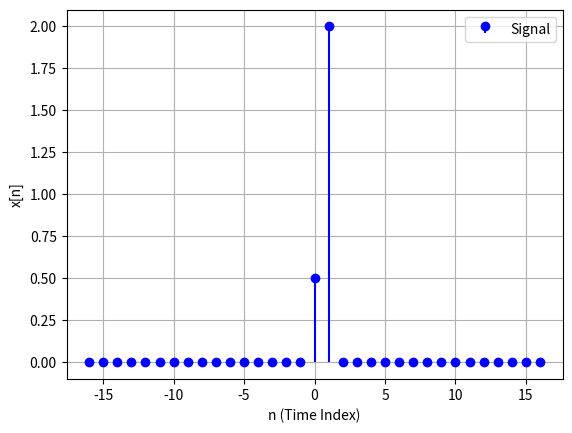
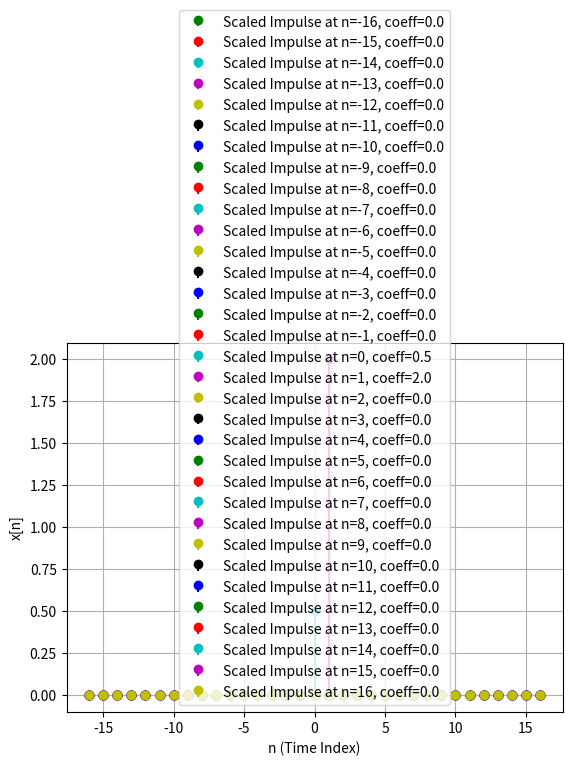

Here is the Python script that generated these plots, in order: (Note: this script raises an exception after producing the figures.)
import numpy as np
import matplotlib.pyplot as plt
import itertools

class DiscreteSignal:
    color_cycle = itertools.cycle(['b', 'g', 'r', 'c', 'm', 'y', 'k'])
    def __init__(self, INF):
        self.INF = INF
        self.values = np.zeros(2 * INF + 1)
    def set_value_at_time(self, time, value):
       self.values[time + self.INF] = value    
    
    def get_value_at_time(self, time):
       return self.values[time + self.INF] 
    def shift_signal(self, shift):
        if abs(shift) > self.INF*2+1:
            self.values = np.zeros(2*self.INF+1)
            return
        if shift > 0:
            self.values = np.concatenate((np.zeros(shift), self.values[0:2*self.INF+1-shift]))
        elif shift < 0:
            self.values = np.concatenate((self.values[-shift:], np.zeros(-shift)))
    
    def add(self,other):
        signal2=DiscreteSignal(self.INF)
        signal2.values=self.values+other.values
        return signal2
    def multiply(self,other):
        signal2=DiscreteSignal(self.INF)
        signal2.values=self.values*other.values
        return signal2  
    def multiply_const_factor(self, scaler):
        signal2=DiscreteSignal(self.INF)
        signal2.values=self.values*scaler
        return signal2
    def plot(self, label='Signal'):
        time_points = np.arange(-self.INF, self.INF + 1, 1)
        color = next(DiscreteSignal.color_cycle)
        plt.stem(time_points, self.values, basefmt=" ", label=label, linefmt=color, markerfmt=color+'o')
        plt.xlabel('n (Time Index)')
        plt.ylabel('x[n]')
        plt.legend()
        plt.grid(True)
        # plt.show()
        # plt.figure()
        
    
        


class LTI_Discrete:
    def __init__(self, impulse_response):
        self.impulse_response = impulse_response
    
    def linear_combination_of_impulses(self,input_signal):
        decomposed=[]
        for i in range(-self.impulse_response.INF,self.impulse_response.INF+1):
            coefficient=input_signal.get_value_at_time(i)
            
            #kebol banailam shifted impulse jekhane shob values 0 shurute
            shiftedImpulse=DiscreteSignal(self.impulse_response.INF)
                
            #value set krbo at t=0 -> 1
            shiftedImpulse.set_value_at_time(0,1)
                
            #shift korbo i amount e.because amr shifted signal lagbe
                
            shiftedImpulse.shift_signal(i)
                
            #decomposed er moddhe push korbo amr pair(shifted_unit_impulse,coeff)
                
            decomposed.append((shiftedImpulse,coefficient,i))
            scaled_impulse = shiftedImpulse.multiply_const_factor(coefficient)
            scaled_impulse.plot(label=f'Scaled Impulse at n={i}, coeff={coefficient}')
            # plt.figure()
            
                

        return decomposed
    
    def output(self,signal):
        # notun discrete signal banailam jekhane shob values 0
        result=DiscreteSignal(self.impulse_response.INF)
        
        #decomposed signal gula ber korlam input signal er
        
        decomposed=self.linear_combination_of_impulses(signal)
        
        #prottekta decomposed signal er jonno output ber korbo by shifting impulse response and mutlipyling by that constant factor
        
        for decomposed_signal,coefficient,i in decomposed:
            
            
            #shifted impulse response ber korbo
            shiftedResponse=DiscreteSignal(self.impulse_response.INF)
            shiftedResponse.values=self.impulse_response.values
            shiftedResponse.shift_signal(i)
            plot
            #multiply korbo constant factor er sathe
            
            component=shiftedResponse.multiply_const_factor(coefficient)
            result=result.add(component)
        return result 
        
    def show(self):
        self.impulse_response.plot("Impulse Response")
INF=16

impulse_response=DiscreteSignal(INF)

impulse_response.set_value_at_time(0,1)
impulse_response.set_value_at_time(1,1)
impulse_response.set_value_at_time(2,1)


input_signal=DiscreteSignal(INF)
input_signal.set_value_at_time(0,0.5)
input_signal.set_value_at_time(1,2)

input_signal.plot()
plt.figure()


systemDemo=LTI_Discrete(impulse_response)
# systemDemo.linear_combination_of_impulses(input_signal)
plt.figure()
output=systemDemo.output(input_signal)
output.plot("Output")
plt.figure()


# Main function to generate subplots and save figures

def main():
    # Set up the impulse response and input signal
    INF = 5
    impulse_response = DiscreteSignal(INF)
    impulse_response.set_value_at_time(0, 1)
    impulse_response.set_value_at_time(1, 1)
    impulse_response.set_value_at_time(2, 1)
    
    input_signal = DiscreteSignal(INF)
    input_signal.set_value_at_time(0, 0.5)
    input_signal.set_value_at_time(1, 2)

    # Initialize the LTI system
    lti_system = LTI_Discrete(impulse_response)
    
    # Plot the input signal
    plt.figure()
    input_signal.plot("")
    plt.title("Input Discrete Signal, INF=5")
    plt.savefig("discrete_plots/input_signal.png")


# Run the main function
main()
